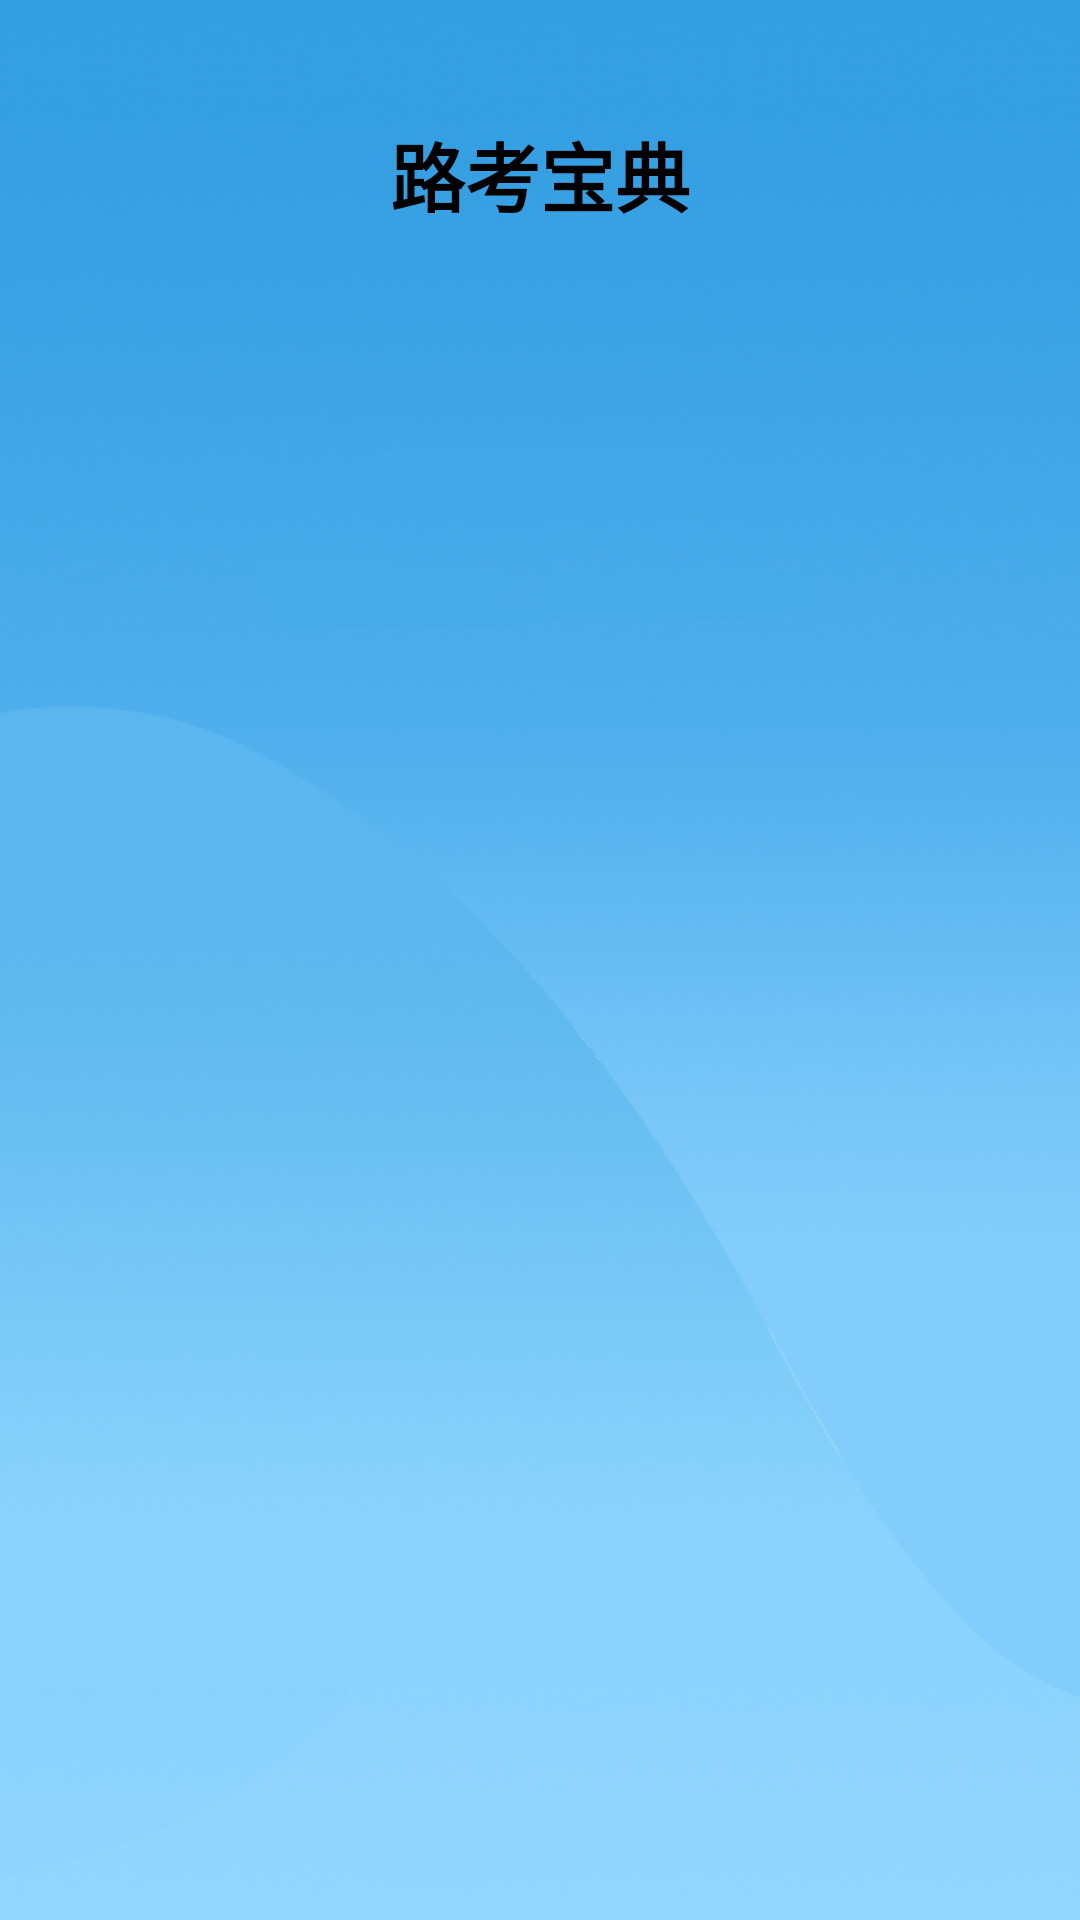

Here is an Android app screen rendered from its layout file. Give the layout XML and the strings, colors and styles it references.
<!-- AndroidManifest.xml: application theme AppTheme -->
<!-- res/layout/activity_welcome.xml -->
<?xml version="1.0" encoding="utf-8"?>
<LinearLayout xmlns:android="http://schemas.android.com/apk/res/android"
              android:layout_width="match_parent"
              android:layout_height="match_parent"
              android:background="@drawable/start_up"
              android:id="@+id/root"
              android:orientation="vertical">
    <TextView
            android:id="@+id/splashTv"
            android:layout_width="match_parent" android:layout_height="wrap_content"
            android:textSize="25sp"
            android:layout_marginTop="40dp"
            android:textColor="#000000"
            android:gravity="center"
            android:textStyle="bold"
            android:typeface="monospace"
            android:text="路考宝典"/>
    <RelativeLayout
            android:layout_marginTop="20dp"
            android:layout_width="match_parent" android:layout_height="match_parent"
            >
        <ImageView
                android:id="@+id/splashIv"
                android:layout_width="match_parent"
                android:layout_height="wrap_content"
                android:scaleType="fitXY"
                />
        <FrameLayout
                android:visibility="gone"
                android:id="@+id/flProgress"
                android:layout_width="wrap_content" android:layout_height="wrap_content"
                     android:layout_alignParentRight="true">
            <ProgressBar android:layout_width="40dp" android:layout_height="40dp"
                         android:id="@+id/progressBar"/>
            <TextView
                    android:id="@+id/tvProgress"
                    android:layout_width="40dp" android:layout_height="40dp"
                      android:gravity="center"
                      android:textColor="@color/commen_color"
                      android:text="3"/>
        </FrameLayout>

    </RelativeLayout>
</LinearLayout>
<!-- resources referenced by this layout -->
<resources>
  <color name="commen_color">#12B7F5</color>
  <!-- drawable start_up: png bitmap (drawable-xhdpi, 389825 bytes) -->
  <style name="AppTheme" parent="AppBaseTheme">
          
      </style>
  <style name="AppBaseTheme" parent="Theme.AppCompat.Light">
          
      </style>
</resources>
